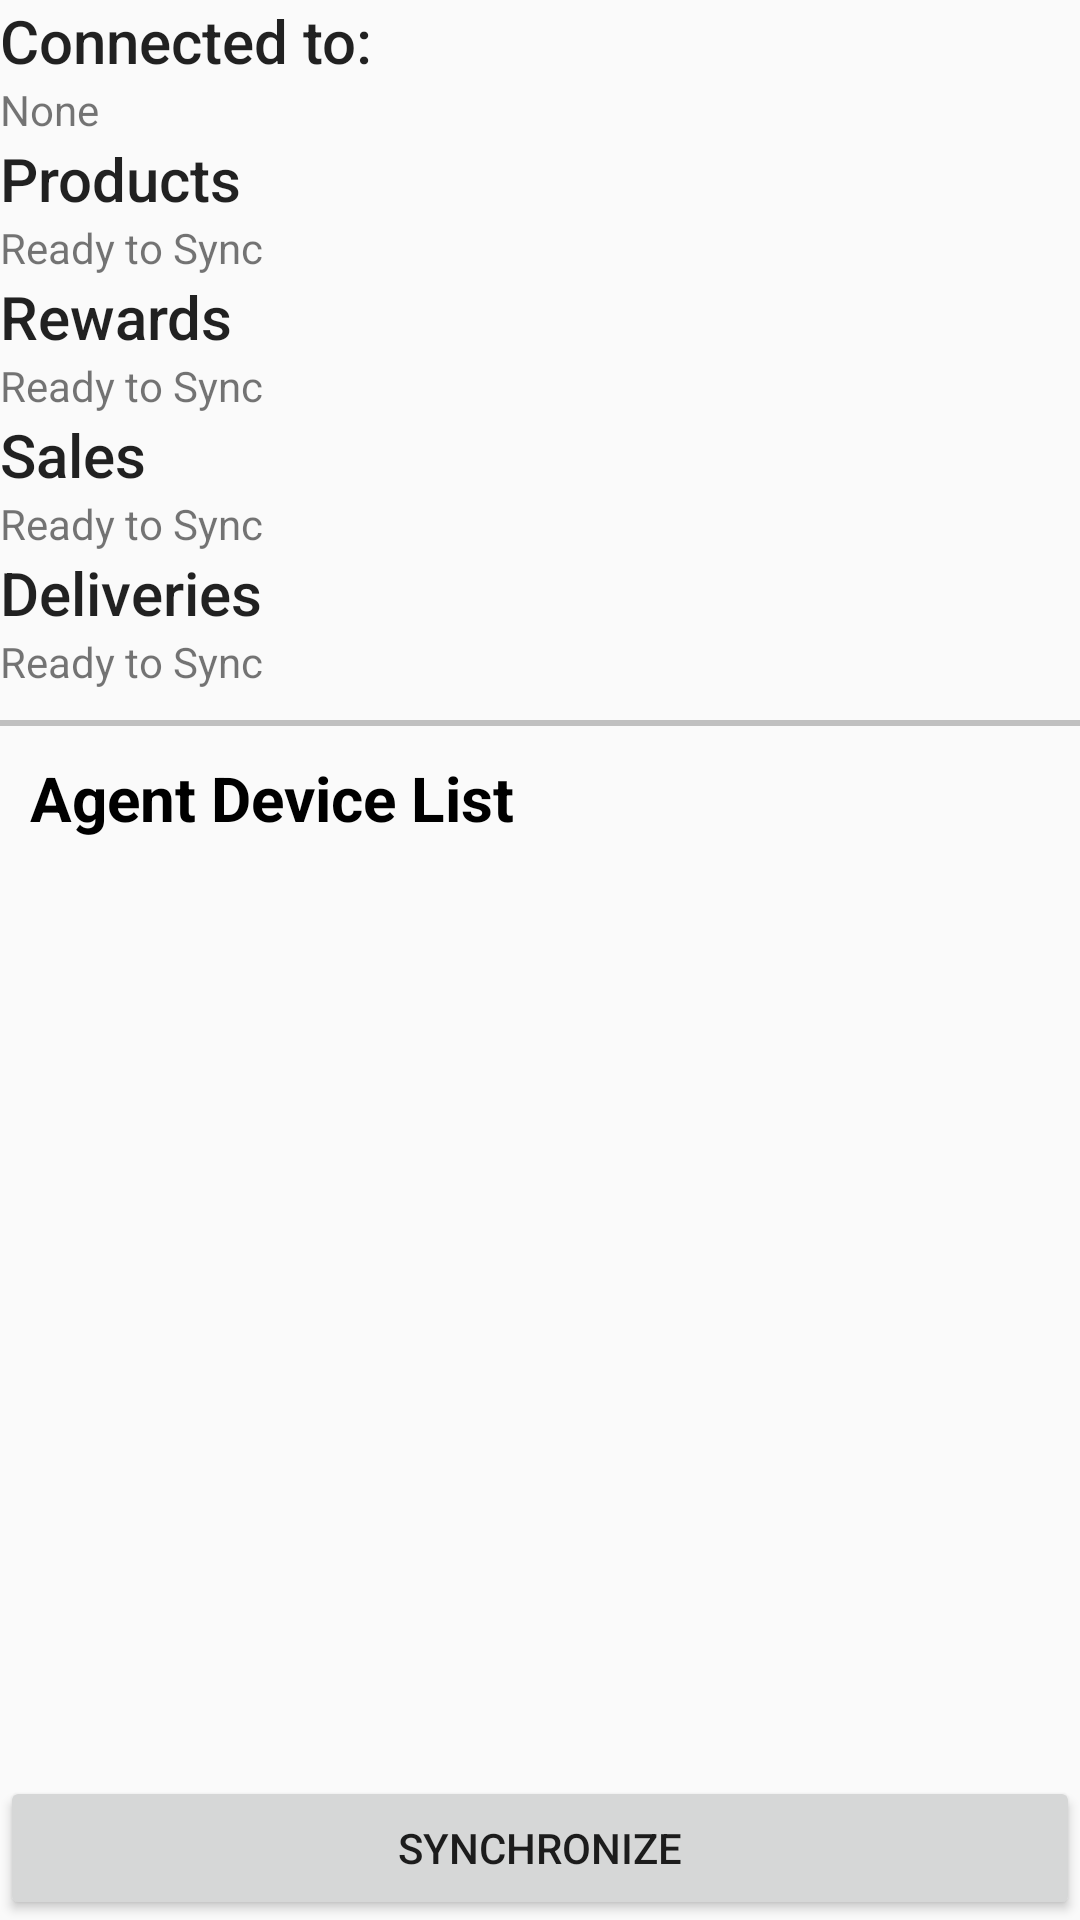

Android layout source for this screen:
<!-- AndroidManifest.xml: application theme AppTheme -->
<!-- res/layout/activity_sync_with_agent.xml -->
<?xml version="1.0" encoding="utf-8"?>
<LinearLayout xmlns:android="http://schemas.android.com/apk/res/android"
    android:layout_width="match_parent"
    android:layout_height="match_parent"
    android:orientation="vertical">

    <RelativeLayout
        android:layout_width="match_parent"
        android:layout_height="wrap_content"
        android:layout_centerHorizontal="true"
        android:layout_centerVertical="true"
        android:layout_weight="1">

        <RelativeLayout
            android:id="@+id/Sync_rlConnectivityStatus"
            android:layout_width="match_parent"
            android:layout_height="wrap_content">

            <TextView
                android:id="@+id/Sync_tvConnectivityLabel"
                style="@style/Base.TextAppearance.AppCompat.Widget.ActionBar.Title"
                android:layout_width="wrap_content"
                android:layout_height="wrap_content"
                android:text="Connected to:" />

            <TextView
                android:id="@+id/Sync_tvConnectivity"
                android:layout_width="wrap_content"
                android:layout_height="wrap_content"
                android:layout_alignParentLeft="true"
                android:layout_alignParentStart="true"
                android:layout_below="@+id/Sync_tvConnectivityLabel"
                android:text="None" />

            <ProgressBar
                android:id="@+id/Sync_pbConnectivityProgress"
                android:layout_width="wrap_content"
                android:layout_height="wrap_content"
                android:layout_alignParentEnd="true"
                android:layout_alignParentRight="true"
                android:layout_alignParentTop="true"
                android:visibility="gone" />
        </RelativeLayout>

        <RelativeLayout
            android:id="@+id/Sync_rlSyncProducts"
            android:layout_width="match_parent"
            android:layout_height="wrap_content"
            android:layout_below="@+id/Sync_rlConnectivityStatus">

            <TextView
                android:id="@+id/Sync_tvSyncProductsLabel"
                style="@style/Base.TextAppearance.AppCompat.Widget.ActionBar.Title"
                android:layout_width="wrap_content"
                android:layout_height="wrap_content"
                android:text="Products" />

            <TextView
                android:id="@+id/Sync_tvSyncProductsResult"
                android:layout_width="wrap_content"
                android:layout_height="wrap_content"
                android:layout_alignParentLeft="true"
                android:layout_alignParentStart="true"
                android:layout_below="@+id/Sync_tvSyncProductsLabel"
                android:text="Ready to Sync" />

            <ProgressBar
                android:id="@+id/Sync_pbSyncProductsProgress"
                android:layout_width="wrap_content"
                android:layout_height="wrap_content"
                android:layout_alignParentEnd="true"
                android:layout_alignParentRight="true"
                android:layout_alignParentTop="true"
                android:visibility="gone" />
        </RelativeLayout>

        <RelativeLayout
            android:id="@+id/Sync_rlSyncRewards"
            android:layout_width="match_parent"
            android:layout_height="wrap_content"
            android:layout_below="@+id/Sync_rlSyncProducts">

            <TextView
                android:id="@+id/Sync_tvSyncRewardsLabel"
                style="@style/Base.TextAppearance.AppCompat.Widget.ActionBar.Title"
                android:layout_width="wrap_content"
                android:layout_height="wrap_content"
                android:text="Rewards" />

            <TextView
                android:id="@+id/Sync_tvSyncRewardsResult"
                android:layout_width="wrap_content"
                android:layout_height="wrap_content"
                android:layout_alignParentLeft="true"
                android:layout_alignParentStart="true"
                android:layout_below="@+id/Sync_tvSyncRewardsLabel"
                android:text="Ready to Sync" />

            <ProgressBar
                android:id="@+id/Sync_pbSyncRewardsProgress"
                android:layout_width="wrap_content"
                android:layout_height="wrap_content"
                android:layout_alignParentEnd="true"
                android:layout_alignParentRight="true"
                android:layout_alignParentTop="true"
                android:visibility="gone" />

        </RelativeLayout>

        <RelativeLayout
            android:id="@+id/Sync_rlSyncSales"
            android:layout_width="match_parent"
            android:layout_height="wrap_content"
            android:layout_below="@+id/Sync_rlSyncRewards">

            <TextView
                android:id="@+id/Sync_tvSyncSalesLabel"
                style="@style/Base.TextAppearance.AppCompat.Widget.ActionBar.Title"
                android:layout_width="wrap_content"
                android:layout_height="wrap_content"
                android:text="Sales" />

            <TextView
                android:id="@+id/Sync_tvSyncSalesResult"
                android:layout_width="wrap_content"
                android:layout_height="wrap_content"
                android:layout_alignParentLeft="true"
                android:layout_alignParentStart="true"
                android:layout_below="@+id/Sync_tvSyncSalesLabel"
                android:text="Ready to Sync" />

            <ProgressBar
                android:id="@+id/Sync_pbSyncSalesProgress"
                android:layout_width="wrap_content"
                android:layout_height="wrap_content"
                android:layout_alignParentEnd="true"
                android:layout_alignParentRight="true"
                android:layout_alignParentTop="true"
                android:visibility="gone" />

        </RelativeLayout>

        <RelativeLayout
            android:id="@+id/Sync_rlSyncDeliveries"
            android:layout_width="match_parent"
            android:layout_height="wrap_content"
            android:layout_below="@+id/Sync_rlSyncSales">

            <TextView
                android:id="@+id/Sync_tvSyncDeliveriesLabel"
                style="@style/Base.TextAppearance.AppCompat.Widget.ActionBar.Title"
                android:layout_width="wrap_content"
                android:layout_height="wrap_content"
                android:text="Deliveries" />

            <TextView
                android:id="@+id/Sync_tvSyncDeliveriesResult"
                android:layout_width="wrap_content"
                android:layout_height="wrap_content"
                android:layout_alignParentLeft="true"
                android:layout_alignParentStart="true"
                android:layout_below="@+id/Sync_tvSyncDeliveriesLabel"
                android:text="Ready to Sync" />

            <ProgressBar
                android:id="@+id/Sync_pbSyncDeliveriesProgress"
                android:layout_width="wrap_content"
                android:layout_height="wrap_content"
                android:layout_alignParentEnd="true"
                android:layout_alignParentRight="true"
                android:layout_alignParentTop="true"
                android:visibility="gone" />

        </RelativeLayout>

        <View
            android:id="@+id/Sync_viewAgentDeviceListSeperator"
            android:layout_width="fill_parent"
            android:layout_height="2dp"
            android:background="#C0C0C0"
            android:layout_marginTop="10dp"
            android:layout_below="@+id/Sync_rlSyncDeliveries"/>

        <RelativeLayout
            android:id="@+id/Sync_rlAgentDeviceList"
            android:layout_width="match_parent"
            android:layout_height="wrap_content"
            android:layout_below="@+id/Sync_viewAgentDeviceListSeperator"
            android:layout_margin="10dp">

            <TextView
                android:id="@+id/Sync_tvAgentDeviceListLabel"
                android:layout_width="match_parent"
                android:layout_height="wrap_content"
                android:text="Agent Device List"
                android:textSize="10pt"
                android:textStyle="bold"
                android:textColor="#000000"
                />

            <ListView
                android:id="@+id/Sync_lvDeviceList"
                android:layout_width="match_parent"
                android:layout_height="match_parent"
                android:layout_below = "@+id/Sync_tvAgentDeviceListLabel"
                android:layout_gravity="center_horizontal" />

        </RelativeLayout>

    </RelativeLayout>

    <Button
        android:id="@+id/Sync_bSync"
        android:layout_width="match_parent"
        android:layout_height="wrap_content"
        android:layout_gravity="center_horizontal"
        android:text="Synchronize"/>

    <Button
        android:id="@+id/Sync_bClose"
        android:layout_width="match_parent"
        android:layout_height="wrap_content"
        android:layout_gravity="center_horizontal"
        android:text="Close"
        android:visibility="gone" />

</LinearLayout>
<!-- resources referenced by this layout -->
<resources>
  <style name="AppTheme" parent="Theme.AppCompat.Light.DarkActionBar">
          
      </style>
</resources>
